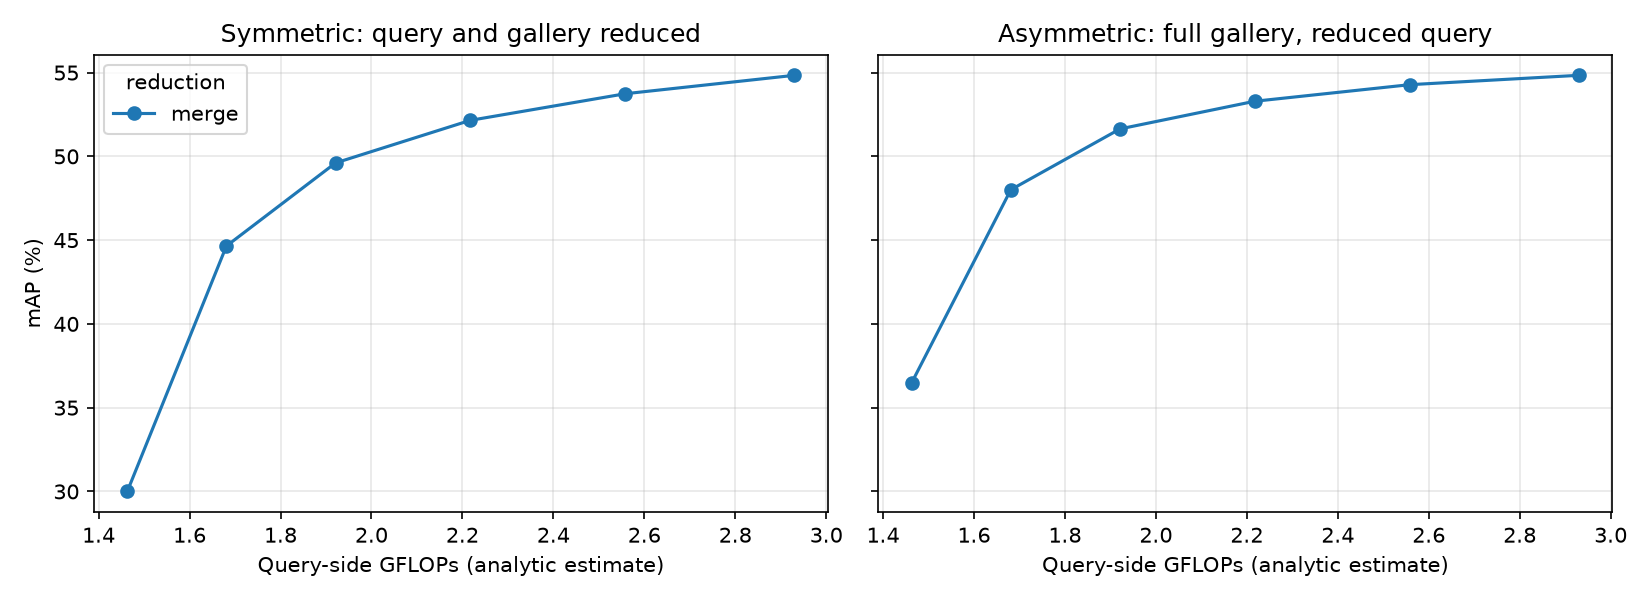

The data file committed next to this chart (first rows):
mode, keep, final_tokens, gflops, img_s, sym_mAP, sym_R1, asym_mAP, asym_R1, q_cos
none, 1.0, 129, 2.93, 9073, 54.84, 77.05, 54.84, 77.05, 1.0
merge, 0.9, 96, 2.558, 9773, 53.74, 75.8, 54.28, 76.43, 0.9927
merge, 0.8, 68, 2.217, 11286, 52.15, 74.94, 53.29, 75.48, 0.9737
merge, 0.7, 46, 1.921, 13026, 49.61, 73.16, 51.64, 74.17, 0.9421
merge, 0.6, 30, 1.681, 14628, 44.65, 68.53, 48.01, 70.31, 0.8891
merge, 0.5, 17, 1.463, 16233, 30.0, 53.86, 36.49, 54.78, 0.7339
